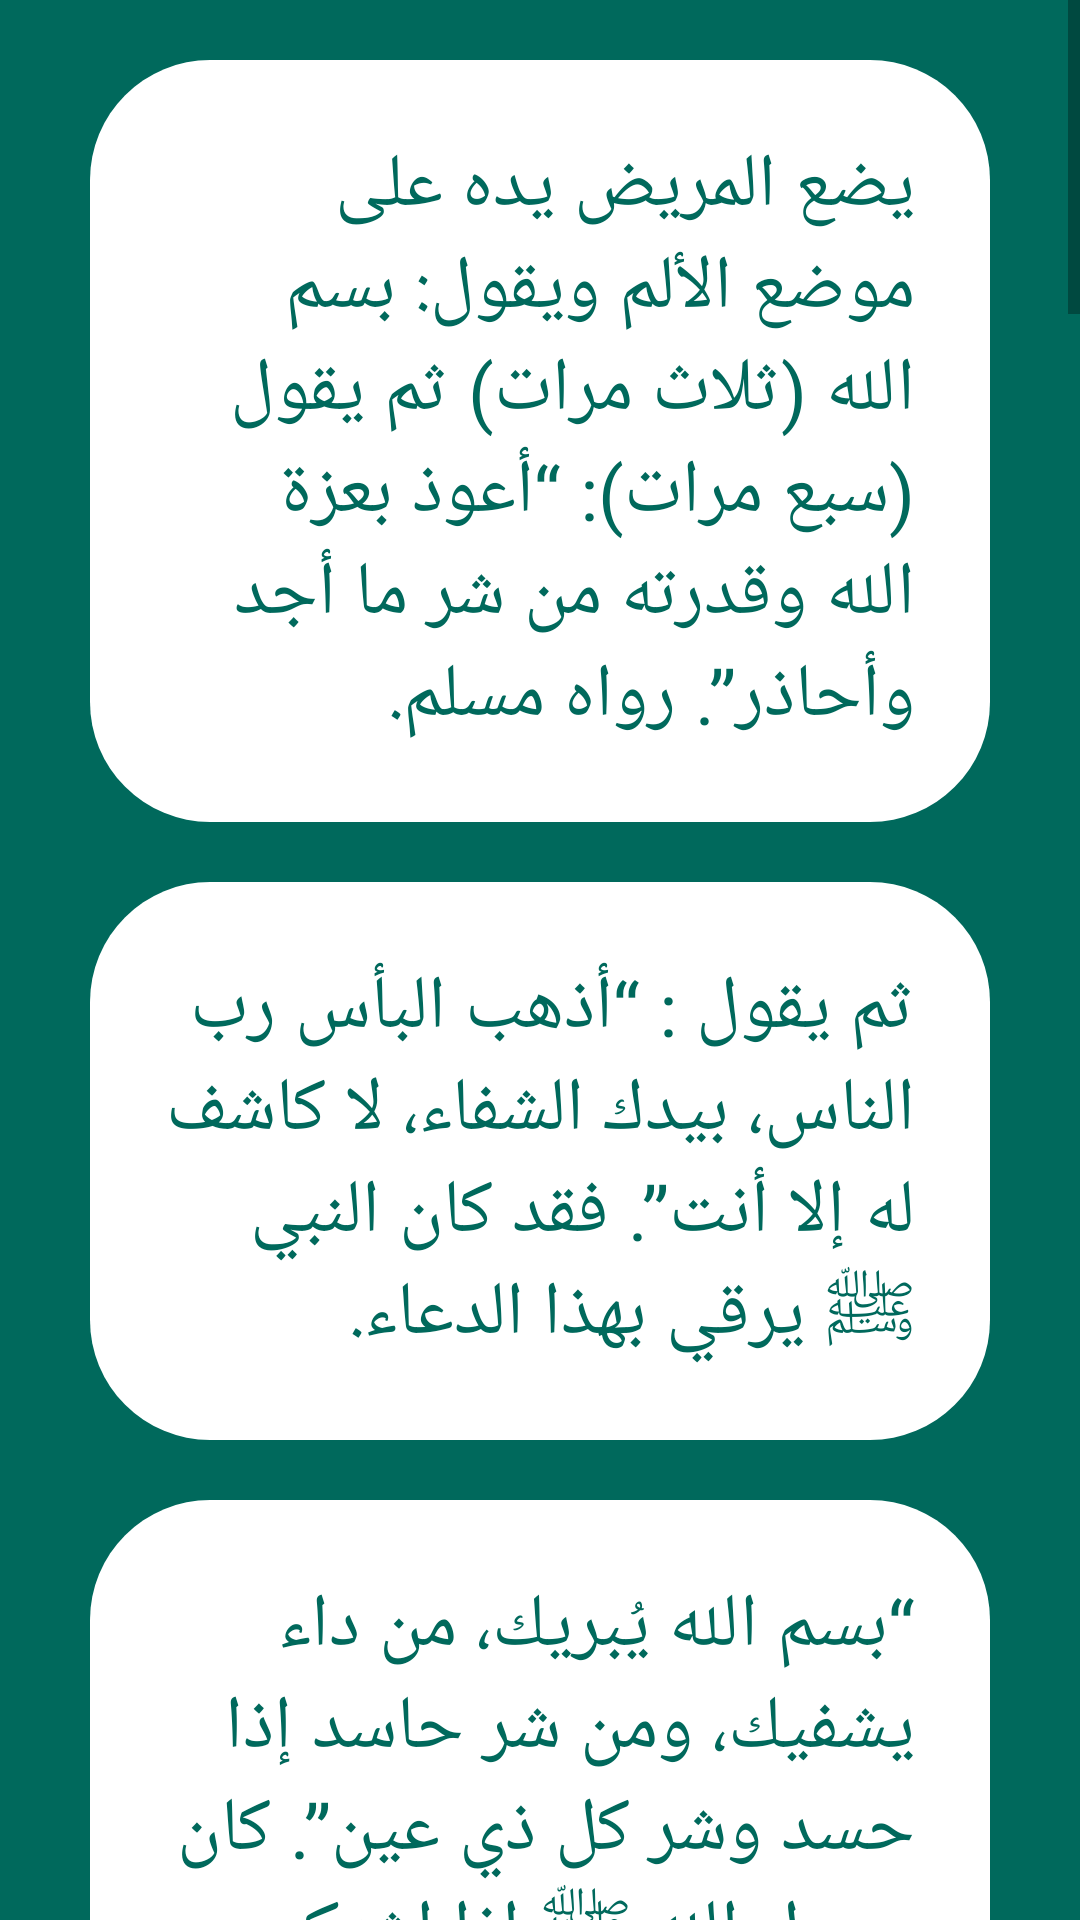

Here is an Android app screen rendered from its layout file. Give the layout XML and the strings, colors and styles it references.
<!-- AndroidManifest.xml: application theme Theme.Azkary -->
<!-- res/layout/activity_elsona.xml -->
<?xml version="1.0" encoding="utf-8"?>
<ScrollView xmlns:android="http://schemas.android.com/apk/res/android"
    xmlns:app="http://schemas.android.com/apk/res-auto"
    xmlns:tools="http://schemas.android.com/tools"
    android:layout_width="match_parent"
    android:layout_height="match_parent"
    android:background="@color/green"
    android:scrollbars="vertical"
    tools:context=".elsona">
    <LinearLayout
        android:layout_width="match_parent"
        android:layout_height="match_parent"
        android:orientation="vertical">

        <TextView
            android:text="يضع المريض يده على موضع الألم ويقول: بسم الله (ثلاث مرات)
ثم يقول (سبع مرات): “أعوذ بعزة الله وقدرته من شر ما أجد وأحاذر”.
رواه مسلم. "
            android:layout_width="match_parent"
            android:layout_height="wrap_content"
            android:layout_marginLeft="30dp"
            android:layout_marginRight="30dp"
            android:padding="25dp"
            android:textColor="@color/green"
            android:background="@drawable/textborder2"
            android:textSize="25sp"
            android:layout_marginTop="20dp">

        </TextView>
        <TextView
            android:text="ثم يقول : “أذهب البأس رب الناس، بيدك الشفاء، لا كاشف له إلا أنت”.
فقد كان النبي ﷺ يرقي بهذا الدعاء. "
            android:layout_width="match_parent"
            android:layout_height="wrap_content"
            android:layout_marginRight="30dp"
            android:layout_marginLeft="30dp"
            android:padding="25dp"
            android:layout_marginTop="20dp"
            android:textColor="@color/green"
            android:background="@drawable/textborder2"
            android:textSize="25sp">

        </TextView>
        <TextView
            android:text="“بسم الله يُبريك، من داء يشفيك، ومن شر حاسد إذا حسد وشر كل ذي عين”.
كان رسول الله ﷺ إذا اشتكى رقاه جبريل بذلك.
رواه مسلم"
            android:layout_width="match_parent"
            android:layout_height="wrap_content"
            android:layout_marginLeft="30dp"
            android:layout_marginRight="30dp"
            android:layout_marginTop="20dp"
            android:padding="25dp"
            android:textColor="@color/green"
            android:background="@drawable/textborder2"
            android:textSize="25sp">

        </TextView>
        <TextView
            android:text="“بسم الله أرقيك من كل شيء يؤذيك ومن شر كل نفس أو عين حاسد، الله يشفيك، بسم الله أرقيك”.
وهذه رقية رقى بها جبريل نبينا ﷺ. رواه مسلم."
            android:layout_width="match_parent"
            android:layout_height="wrap_content"
            android:layout_marginRight="30dp"
            android:layout_marginLeft="30dp"
            android:padding="25dp"
            android:layout_marginTop="20dp"
            android:textColor="@color/green"
            android:background="@drawable/textborder2"
            android:textSize="25sp">

        </TextView>
        <TextView
            android:text="رقى رسول الله ﷺ غيره: عن عائشة رضي الله عنها أن رسول الله عليه وسلم كان يعوذ بعض أهله، يمسـح بيده اليمنى ويقول: “اللهم رب الناس أذهب البأس، واشف إنك الشافي، لا شفاء إلا شفاؤك، شفاءً لا يغادر سقما”"
            android:layout_width="match_parent"
            android:layout_height="wrap_content"
            android:layout_marginLeft="30dp"
            android:layout_marginRight="30dp"
            android:padding="25dp"
            android:layout_marginTop="20dp"
            android:textColor="@color/green"
            android:background="@drawable/textborder2"
            android:textSize="25sp">

        </TextView>
        <TextView
            android:text="عن ابن عباس قال: كان النبي ﷺ يعوذ الحسن والحسين
ويقول: “إن أباكما كان يعوذ بها إسماعيل وإسحاق، أعوذ بكلمات الله التامة من كل شيطان وهامة ومن كل عين لامة”."

            android:layout_width="match_parent"
            android:layout_height="wrap_content"
            android:layout_marginRight="30dp"
            android:layout_marginLeft="30dp"
            android:padding="25dp"
            android:layout_marginTop="20dp"
            android:textSize="25sp"
            android:background="@drawable/textborder2"
            android:textColor="@color/green">

        </TextView>
        <TextView
            android:text="عن أم سلمة رضي الله عنها أن النبي صلى الله عليه وسلم رأى في بيتها جارية في وجهها سفعة.
فقال: “استرقوا لها فإن بها النظرة”"
            android:layout_width="match_parent"
            android:layout_height="wrap_content"
            android:layout_marginRight="30dp"
            android:layout_marginLeft="30dp"
            android:padding="25dp"
            android:layout_marginTop="20dp"
            android:textColor="@color/green"
            android:background="@drawable/textborder2"
            android:textSize="25sp">

        </TextView>
        <TextView
            android:text="بسم الله الذي لا يضر مع اسمه شيءٌ في الأرض ولا في السماء وهو السميع العليم؛ ثلاث مراتٍ."
            android:layout_width="match_parent"
            android:layout_height="wrap_content"
            android:layout_marginLeft="30dp"
            android:layout_marginRight="30dp"
            android:layout_marginTop="20dp"
            android:padding="25dp"
            android:textColor="@color/green"
            android:background="@drawable/textborder2"
            android:textSize="25sp">

        </TextView>
        <TextView
            android:text="اللهم صلِ على محمد وعلى آل محمد كما صليت على إبراهيم وعلى آل إبراهيم، إنك حميدٌ مجيدٌ، اللهم بارك على محمد وعلى آل محمد كما باركت على إبراهيم وعلى آل إبراهيم في العالمين إنك حميدٌ مجيدٌ. "
            android:layout_width="match_parent"
            android:layout_height="wrap_content"
            android:layout_marginRight="30dp"
            android:layout_marginLeft="30dp"
            android:padding="25dp"
            android:layout_marginTop="20dp"
            android:textColor="@color/green"
            android:background="@drawable/textborder2"
            android:textSize="25sp">

        </TextView>
        <TextView
            android:text="((أعوذ بوجه الله الكريم، وبكلمات الله التامات، اللاتي لا يجاوزهن بر ولا فاجر، من شر ما ينزل من السماء وشر ما يعرج فيها، وشر ما ذرأ في الأرض وشر ما يخرج منها، ومن فتن الليل والنهار، ومن طوارق الليل والنهار، إلا طارقًا يطرق بخير يا رحمن))

"
            android:layout_width="match_parent"
            android:layout_height="wrap_content"
            android:layout_marginRight="30dp"
            android:layout_marginLeft="30dp"
            android:padding="25dp"
            android:layout_marginTop="20dp"
            android:textColor="@color/green"
            android:background="@drawable/textborder2"
            android:textSize="25sp">

        </TextView>
        <TextView
            android:text="((بسم الله، تربة أرضنا، بريقة بعضنا، يُشفى سقيمُنا بإذن ربِّنا))

"
            android:layout_width="match_parent"
            android:layout_height="wrap_content"
            android:layout_marginLeft="30dp"
            android:layout_marginRight="30dp"
            android:padding="25dp"
            android:background="@drawable/textborder2"
            android:layout_marginTop="20dp"
            android:textColor="@color/green"
            android:textSize="25sp">

        </TextView>

        <TextView
            android:text="((لا بأس عليك، طهور إن شاء الله))"
            android:layout_width="match_parent"
            android:layout_height="wrap_content"
            android:layout_marginRight="30dp"
            android:layout_marginLeft="30dp"
            android:padding="25dp"
            android:layout_marginTop="20dp"
            android:textColor="@color/green"
            android:background="@drawable/textborder2"
            android:textSize="25sp">

        </TextView>

        <TextView
            android:text="((بسم الله الكبير، أعوذ بالله العظيم من شر كل عرق نعَّار، ومن شر حر النار))

"
            android:layout_width="match_parent"
            android:layout_height="wrap_content"
            android:layout_marginLeft="30dp"
            android:layout_marginRight="30dp"
            android:layout_marginTop="20dp"
            android:padding="25dp"
            android:textColor="@color/green"
            android:background="@drawable/textborder2"
            android:textSize="25sp">

        </TextView>
        <TextView
            android:text="(اللهم برِّد قلبي بالثلج والبرد والماء البارد، اللهم نقِّ قلبي من الخطايا كما نقيت الثوب الأبيض من الدنس))

"
            android:layout_width="match_parent"
            android:layout_height="wrap_content"
            android:layout_marginRight="30dp"
            android:layout_marginLeft="30dp"
            android:layout_marginTop="20dp"
            android:padding="25dp"
            android:textColor="@color/green"
            android:background="@drawable/textborder2"
            android:textSize="25sp">

        </TextView>
        <TextView
            android:text="((اللهم اشف عبدك، وصدق رسولك صلى الله عليه وسلم))

"
            android:layout_width="match_parent"
            android:layout_height="wrap_content"
            android:layout_marginLeft="30dp"
            android:layout_marginRight="30dp"
            android:layout_marginTop="20dp"
            android:padding="25dp"
            android:textColor="@color/green"
            android:background="@drawable/textborder2"
            android:textSize="25sp">

        </TextView>
        <TextView
            android:text="((اللهم عافني في بدني، اللهم عافني في سمعي، اللهم عافني في بصري، لا إله إلا أنت))، (ثلاث مرات)؛

"
            android:layout_width="match_parent"
            android:layout_height="wrap_content"
            android:layout_marginRight="30dp"
            android:layout_marginLeft="30dp"
            android:padding="25dp"
            android:layout_marginTop="20dp"
            android:textColor="@color/green"
            android:background="@drawable/textborder2"
            android:textSize="25sp">

        </TextView>


    </LinearLayout>


</ScrollView>
<!-- resources referenced by this layout -->
<resources>
  <color name="green">#FF00695C</color>
  <!-- drawable textborder2 (drawable) -->
  <?xml version="1.0" encoding="utf-8"?>
  <shape xmlns:android="http://schemas.android.com/apk/res/android" android:shape="rectangle">
      <solid android:color="@color/white">
  
      </solid>
      <corners android:radius="40dp"></corners>
  
  </shape>
  <style name="Theme.Azkary" parent="Theme.AppCompat.Light.NoActionBar">
          
          <item name="colorPrimaryVariant">@color/purple_700</item>
          <item name="colorOnPrimary">@color/white</item>
          
          <item name="colorSecondary">@color/teal_200</item>
          <item name="colorPrimary"> @color/mycolor</item>
          <item name="colorSecondaryVariant">@color/teal_700</item>
          <item name="colorOnSecondary">@color/black</item>
          
          <item name="android:statusBarColor" tools:targetApi="l">?attr/colorPrimaryVariant</item>
          
      </style>
  <color name="white">#FFFFFFFF</color>
  <color name="purple_700">#524F5A</color>
  <color name="teal_200">#FF03DAC5</color>
  <color name="mycolor">#FF00695C</color>
  <color name="teal_700">#08A5A4</color>
  <color name="black">#FF000000</color>
</resources>
